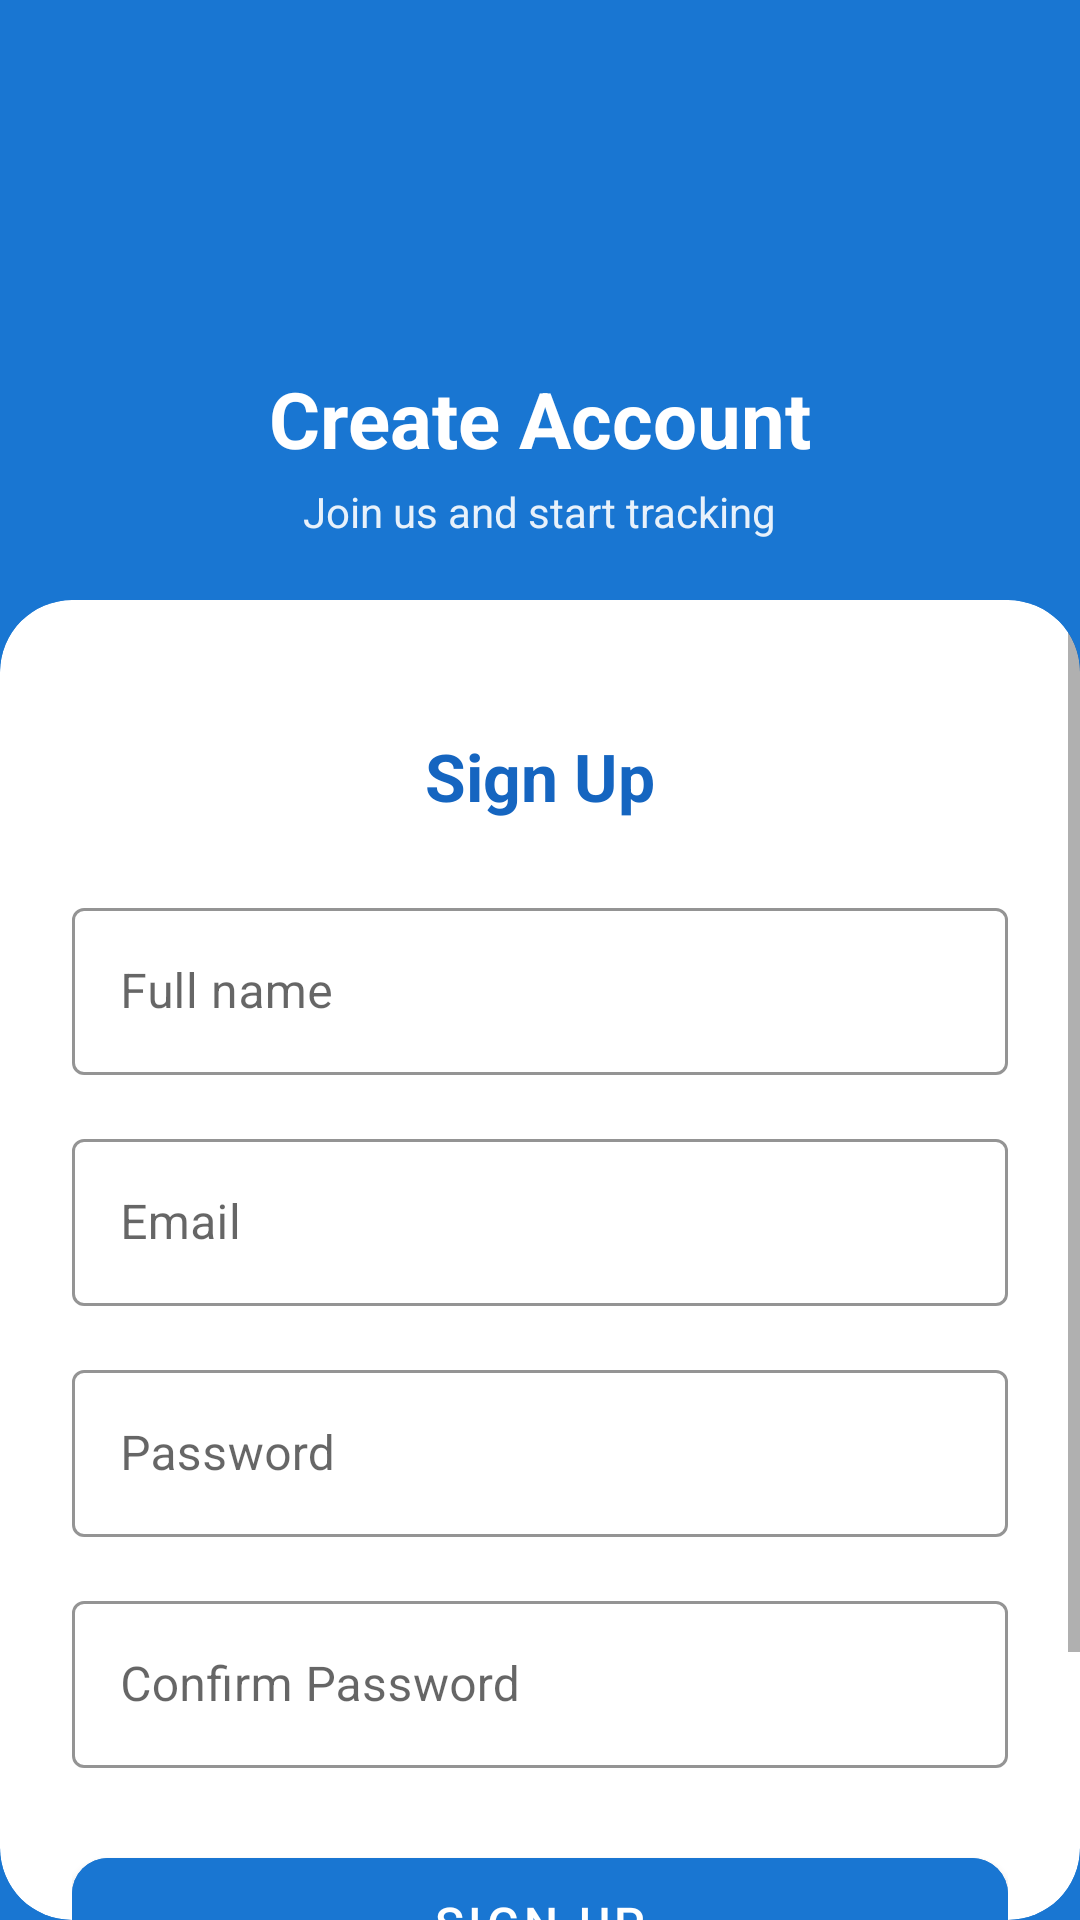

Here is an Android app screen rendered from its layout file. Give the layout XML and the strings, colors and styles it references.
<!-- AndroidManifest.xml: application theme Theme.RunMapProApp -->
<!-- res/layout/activity_signup.xml -->
<?xml version="1.0" encoding="utf-8"?>
<androidx.constraintlayout.widget.ConstraintLayout xmlns:android="http://schemas.android.com/apk/res/android"
    xmlns:app="http://schemas.android.com/apk/res-auto"
    xmlns:tools="http://schemas.android.com/tools"
    android:layout_width="match_parent"
    android:layout_height="match_parent"
    android:background="@color/deep_blue_500"
    tools:context=".SignupActivity">

    
    <View
        android:id="@+id/headerSection"
        android:layout_width="0dp"
        android:layout_height="0dp"
        android:background="@color/deep_blue_500"
        app:layout_constraintBottom_toTopOf="@id/cardContainer"
        app:layout_constraintEnd_toEndOf="parent"
        app:layout_constraintStart_toStartOf="parent"
        app:layout_constraintTop_toTopOf="parent" />

    <ImageView
        android:id="@+id/appLogo"
        android:layout_width="70dp"
        android:layout_height="70dp"
        android:layout_marginTop="40dp"
        android:src="@drawable/ic_person"
        android:tint="@android:color/white"
        android:contentDescription="@string/app_name"
        app:layout_constraintEnd_toEndOf="parent"
        app:layout_constraintStart_toStartOf="parent"
        app:layout_constraintTop_toTopOf="parent" />

    <TextView
        android:id="@+id/appTitle"
        android:layout_width="wrap_content"
        android:layout_height="wrap_content"
        android:layout_marginTop="12dp"
        android:text="@string/signup_title"
        android:textColor="@android:color/white"
        android:textSize="26sp"
        android:textStyle="bold"
        app:layout_constraintEnd_toEndOf="parent"
        app:layout_constraintStart_toStartOf="parent"
        app:layout_constraintTop_toBottomOf="@id/appLogo" />

    <TextView
        android:id="@+id/appSubtitle"
        android:layout_width="wrap_content"
        android:layout_height="wrap_content"
        android:layout_marginTop="4dp"
        android:text="@string/signup_subtitle"
        android:textColor="@android:color/white"
        android:textSize="14sp"
        android:alpha="0.9"
        app:layout_constraintEnd_toEndOf="parent"
        app:layout_constraintStart_toStartOf="parent"
        app:layout_constraintTop_toBottomOf="@id/appTitle" />

    
    <com.google.android.material.card.MaterialCardView
        android:id="@+id/cardContainer"
        android:layout_width="0dp"
        android:layout_height="0dp"
        android:layout_marginTop="200dp"
        app:cardCornerRadius="24dp"
        app:cardElevation="0dp"
        app:layout_constraintBottom_toBottomOf="parent"
        app:layout_constraintEnd_toEndOf="parent"
        app:layout_constraintStart_toStartOf="parent"
        app:layout_constraintTop_toTopOf="parent">

        <ScrollView
            android:layout_width="match_parent"
            android:layout_height="match_parent"
            android:fillViewport="true">

            <androidx.constraintlayout.widget.ConstraintLayout
                android:layout_width="match_parent"
                android:layout_height="wrap_content"
                android:padding="24dp">

                <TextView
                    android:id="@+id/signupTitle"
                    android:layout_width="wrap_content"
                    android:layout_height="wrap_content"
                    android:layout_marginTop="20dp"
                    android:text="@string/action_signup"
                    android:textColor="@color/deep_blue_700"
                    android:textSize="22sp"
                    android:textStyle="bold"
                    app:layout_constraintEnd_toEndOf="parent"
                    app:layout_constraintStart_toStartOf="parent"
                    app:layout_constraintTop_toTopOf="parent" />

                <com.google.android.material.textfield.TextInputLayout
                    android:id="@+id/inputLayoutFullName"
                    style="@style/Widget.MaterialComponents.TextInputLayout.OutlinedBox"
                    android:layout_width="0dp"
                    android:layout_height="wrap_content"
                    android:layout_marginTop="24dp"
                    app:boxStrokeColor="@color/deep_blue_500"
                    app:hintTextColor="@color/deep_blue_500"
                    app:layout_constraintEnd_toEndOf="parent"
                    app:layout_constraintStart_toStartOf="parent"
                    app:layout_constraintTop_toBottomOf="@id/signupTitle">

                    <com.google.android.material.textfield.TextInputEditText
                        android:id="@+id/inputFullName"
                        android:layout_width="match_parent"
                        android:layout_height="wrap_content"
                        android:hint="@string/hint_full_name"
                        android:inputType="textPersonName" />
                </com.google.android.material.textfield.TextInputLayout>

                <com.google.android.material.textfield.TextInputLayout
                    android:id="@+id/inputLayoutEmail"
                    style="@style/Widget.MaterialComponents.TextInputLayout.OutlinedBox"
                    android:layout_width="0dp"
                    android:layout_height="wrap_content"
                    android:layout_marginTop="16dp"
                    app:boxStrokeColor="@color/deep_blue_500"
                    app:hintTextColor="@color/deep_blue_500"
                    app:layout_constraintEnd_toEndOf="parent"
                    app:layout_constraintStart_toStartOf="parent"
                    app:layout_constraintTop_toBottomOf="@id/inputLayoutFullName">

                    <com.google.android.material.textfield.TextInputEditText
                        android:id="@+id/inputEmail"
                        android:layout_width="match_parent"
                        android:layout_height="wrap_content"
                        android:hint="@string/hint_email"
                        android:inputType="textEmailAddress" />
                </com.google.android.material.textfield.TextInputLayout>

                <com.google.android.material.textfield.TextInputLayout
                    android:id="@+id/inputLayoutPassword"
                    style="@style/Widget.MaterialComponents.TextInputLayout.OutlinedBox"
                    android:layout_width="0dp"
                    android:layout_height="wrap_content"
                    android:layout_marginTop="16dp"
                    app:boxStrokeColor="@color/deep_blue_500"
                    app:hintTextColor="@color/deep_blue_500"
                    app:layout_constraintEnd_toEndOf="parent"
                    app:layout_constraintStart_toStartOf="parent"
                    app:layout_constraintTop_toBottomOf="@id/inputLayoutEmail">

                    <com.google.android.material.textfield.TextInputEditText
                        android:id="@+id/inputPassword"
                        android:layout_width="match_parent"
                        android:layout_height="wrap_content"
                        android:hint="@string/hint_password"
                        android:inputType="textPassword" />
                </com.google.android.material.textfield.TextInputLayout>

                <com.google.android.material.textfield.TextInputLayout
                    android:id="@+id/inputLayoutConfirmPassword"
                    style="@style/Widget.MaterialComponents.TextInputLayout.OutlinedBox"
                    android:layout_width="0dp"
                    android:layout_height="wrap_content"
                    android:layout_marginTop="16dp"
                    app:boxStrokeColor="@color/deep_blue_500"
                    app:hintTextColor="@color/deep_blue_500"
                    app:layout_constraintEnd_toEndOf="parent"
                    app:layout_constraintStart_toStartOf="parent"
                    app:layout_constraintTop_toBottomOf="@id/inputLayoutPassword">

                    <com.google.android.material.textfield.TextInputEditText
                        android:id="@+id/inputConfirmPassword"
                        android:layout_width="match_parent"
                        android:layout_height="wrap_content"
                        android:hint="@string/hint_confirm_password"
                        android:imeOptions="actionDone"
                        android:inputType="textPassword" />
                </com.google.android.material.textfield.TextInputLayout>

                <TextView
                    android:id="@+id/textError"
                    android:layout_width="0dp"
                    android:layout_height="wrap_content"
                    android:layout_marginTop="8dp"
                    android:textColor="@android:color/holo_red_dark"
                    android:visibility="gone"
                    app:layout_constraintEnd_toEndOf="parent"
                    app:layout_constraintStart_toStartOf="parent"
                    app:layout_constraintTop_toBottomOf="@id/inputLayoutConfirmPassword"
                    tools:text="Email already in use"
                    tools:visibility="visible" />

                <com.google.android.material.button.MaterialButton
                    android:id="@+id/buttonSignup"
                    android:layout_width="0dp"
                    android:layout_height="56dp"
                    android:layout_marginTop="24dp"
                    android:text="@string/action_signup"
                    android:textSize="16sp"
                    android:backgroundTint="@color/deep_blue_500"
                    app:cornerRadius="12dp"
                    app:layout_constraintEnd_toEndOf="parent"
                    app:layout_constraintStart_toStartOf="parent"
                    app:layout_constraintTop_toBottomOf="@id/textError" />

                <TextView
                    android:id="@+id/textLogin"
                    android:layout_width="wrap_content"
                    android:layout_height="wrap_content"
                    android:layout_marginTop="16dp"
                    android:layout_marginBottom="24dp"
                    android:clickable="true"
                    android:focusable="true"
                    android:text="@string/link_login"
                    android:textAppearance="@style/TextAppearance.MaterialComponents.Body2"
                    android:textColor="@color/deep_blue_500"
                    app:layout_constraintBottom_toBottomOf="parent"
                    app:layout_constraintEnd_toEndOf="parent"
                    app:layout_constraintStart_toStartOf="parent"
                    app:layout_constraintTop_toBottomOf="@id/buttonSignup"
                    app:layout_constraintVertical_bias="0" />

            </androidx.constraintlayout.widget.ConstraintLayout>

        </ScrollView>

    </com.google.android.material.card.MaterialCardView>

    <ProgressBar
        android:id="@+id/progressBar"
        style="@style/Widget.AppCompat.ProgressBar.Horizontal"
        android:layout_width="0dp"
        android:layout_height="4dp"
        android:indeterminate="true"
        android:visibility="gone"
        app:layout_constraintBottom_toBottomOf="parent"
        app:layout_constraintEnd_toEndOf="parent"
        app:layout_constraintStart_toStartOf="parent" />

    <com.google.android.material.appbar.MaterialToolbar
        android:id="@+id/toolbar"
        android:layout_width="0dp"
        android:layout_height="0dp"
        android:visibility="gone"
        app:layout_constraintEnd_toEndOf="parent"
        app:layout_constraintStart_toStartOf="parent"
        app:layout_constraintTop_toTopOf="parent" />

</androidx.constraintlayout.widget.ConstraintLayout>
<!-- resources referenced by this layout -->
<resources>
  <color name="deep_blue_500">#1976D2</color>
  <color name="deep_blue_700">#1565C0</color>
  <string name="action_signup">Sign Up</string>
  <string name="app_name">RunMapProApp</string>
  <string name="hint_confirm_password">Confirm Password</string>
  <string name="hint_email">Email</string>
  <string name="hint_full_name">Full name</string>
  <string name="hint_password">Password</string>
  <string name="link_login">Already have an account? Login</string>
  <string name="signup_subtitle">Join us and start tracking</string>
  <string name="signup_title">Create Account</string>
  <style name="Theme.RunMapProApp" parent="Theme.MaterialComponents.DayNight.NoActionBar">
          
          <item name="colorPrimary">@color/deep_blue_500</item>
          <item name="colorPrimaryVariant">@color/deep_blue_700</item>
          <item name="colorOnPrimary">@color/white</item>
          
          <item name="colorSecondary">@color/teal_200</item>
          <item name="colorSecondaryVariant">@color/teal_700</item>
          <item name="colorOnSecondary">@color/black</item>
          
          <item name="android:statusBarColor">?attr/colorPrimaryVariant</item>
          
          <item name="textInputStyle">@style/Widget.MaterialComponents.TextInputLayout.OutlinedBox</item>
          
      </style>
  <color name="white">#FFFFFFFF</color>
  <color name="teal_200">#FF03DAC5</color>
  <color name="teal_700">#FF018786</color>
  <color name="black">#FF000000</color>
</resources>
